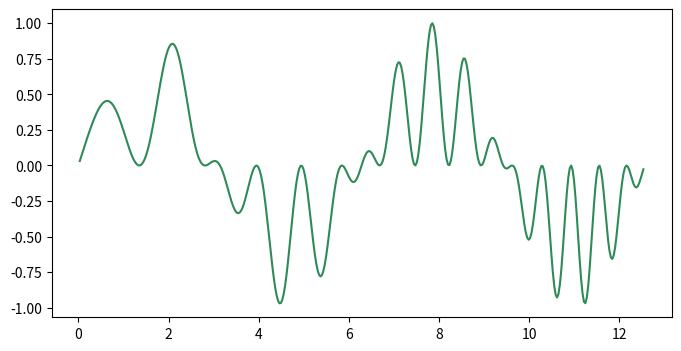

Generate this figure with matplotlib:
"""
A sample script for the GCEL Github workshop, July 2022
"""
import numpy as np
import matplotlib.pyplot as plt

x = np.arange(-4,4,0.01)*np.pi
y = np.sin(x)*np.cos(x**1.5)**2

fig,ax = plt.subplots(nrows=1,ncols=1,figsize=(8,4))
ax.plot(x,y,'-',color='seagreen')
fig.savefig('test.png')


